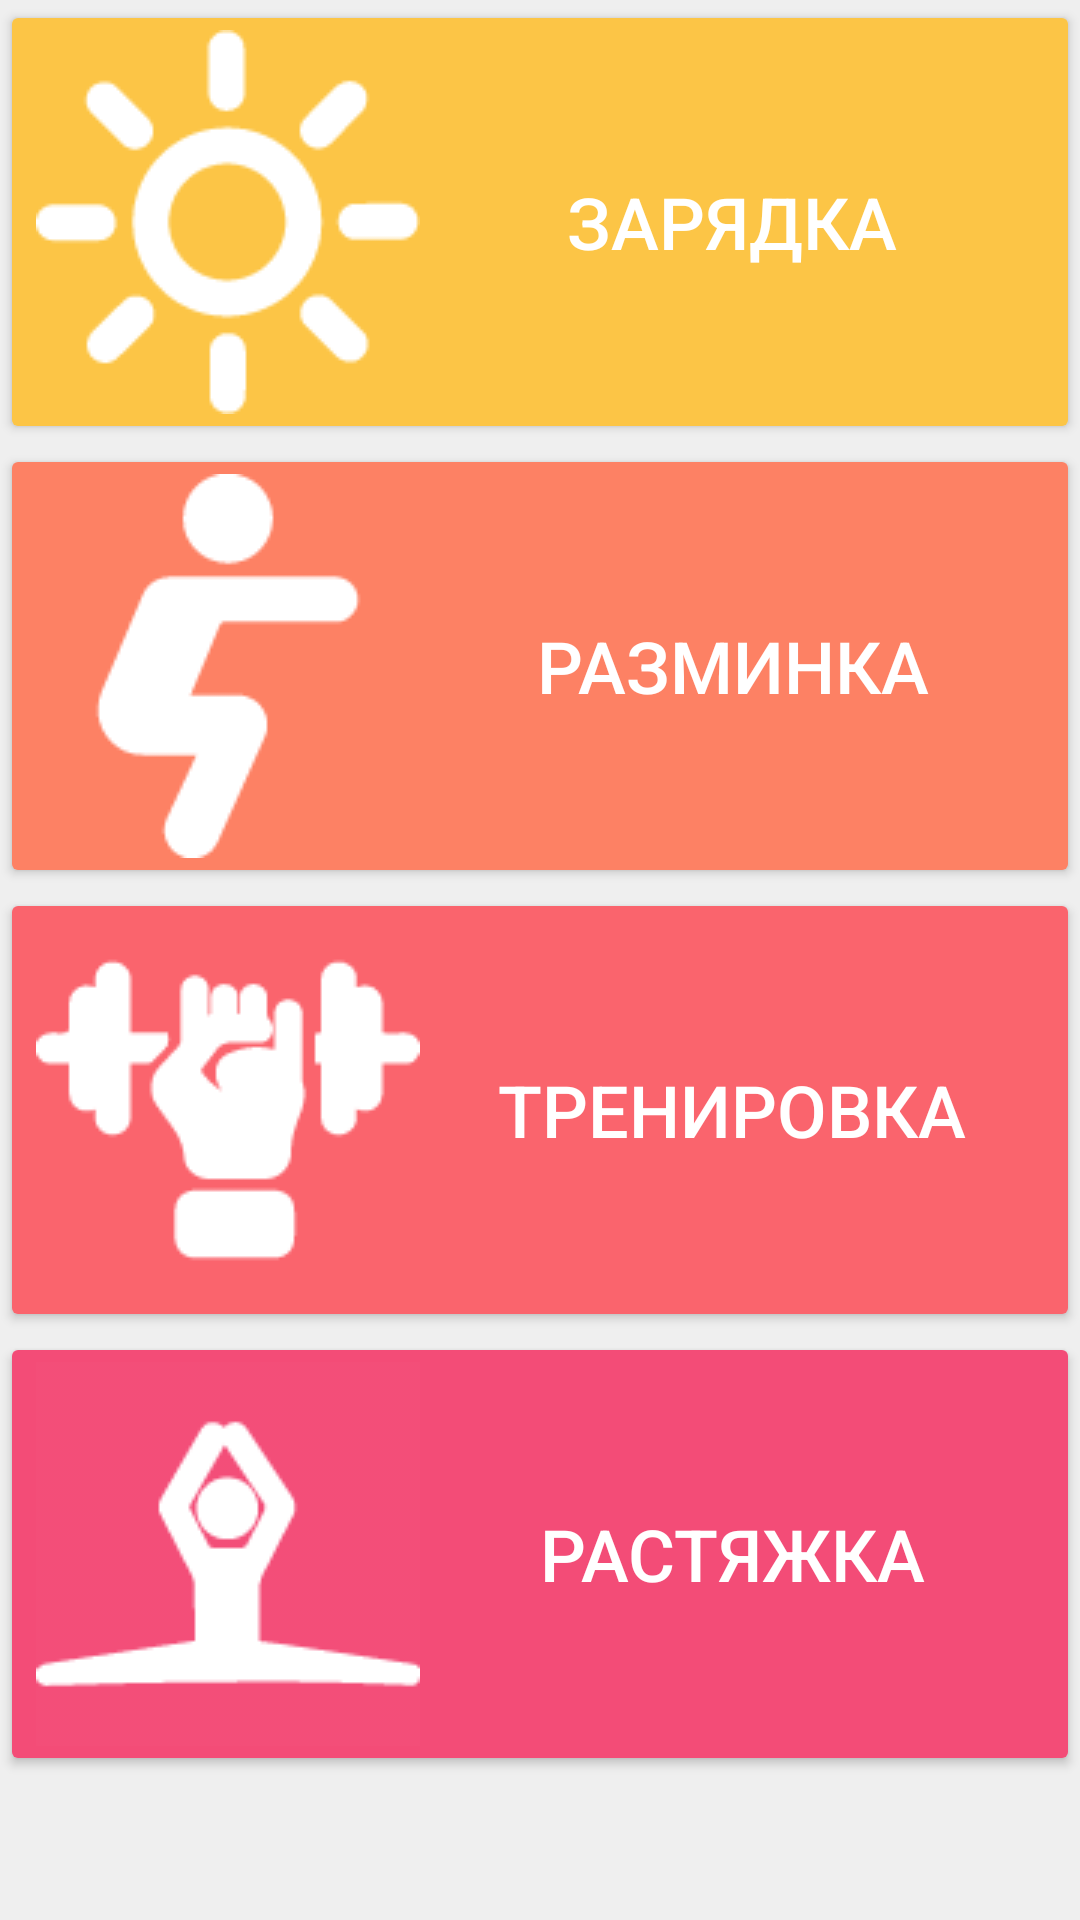

Android layout source for this screen:
<!-- AndroidManifest.xml: application theme AppTheme -->
<!-- res/layout/fragment_sport.xml -->
<?xml version="1.0" encoding="utf-8"?>
<androidx.constraintlayout.widget.ConstraintLayout xmlns:android="http://schemas.android.com/apk/res/android"
    xmlns:app="http://schemas.android.com/apk/res-auto"
    xmlns:tools="http://schemas.android.com/tools"
    android:id="@+id/SportLayout"
    android:layout_width="match_parent"
    android:layout_height="match_parent"
    android:background="#EFEFEF"
    tools:context=".sportFragment">

    <ScrollView
        android:layout_width="match_parent"
        android:layout_height="match_parent"
        app:layout_constraintBottom_toBottomOf="parent"
        app:layout_constraintEnd_toEndOf="parent"
        app:layout_constraintHorizontal_bias="1.0"
        app:layout_constraintStart_toStartOf="parent"
        app:layout_constraintTop_toTopOf="parent">

        <LinearLayout
            android:layout_width="match_parent"
            android:layout_height="wrap_content"
            android:orientation="vertical">

            <Button
                android:id="@+id/mornBtn"
                android:layout_width="match_parent"
                android:layout_height="wrap_content"
                android:backgroundTint="@color/yellow"
                android:drawableLeft="@drawable/morn"
                android:text="@string/morn"
                android:textColor="@color/design_default_color_background"
                android:textIsSelectable="false"
                android:textSize="24sp" />

            <Button
                android:id="@+id/warmBtn"
                android:layout_width="match_parent"
                android:layout_height="wrap_content"
                android:backgroundTint="@color/orange"
                android:drawableLeft="@drawable/warm"
                android:text="@string/warm"
                android:textColor="@color/design_default_color_background"
                android:textSize="24sp" />

            <Button
                android:id="@+id/trainBtn"
                android:layout_width="match_parent"
                android:layout_height="wrap_content"
                android:backgroundTint="@color/peach"
                android:drawableLeft="@drawable/train"
                android:text="@string/train"
                android:textColor="@color/design_default_color_background"
                android:textSize="24sp" />

            <Button
                android:id="@+id/flexBtn"
                android:layout_width="match_parent"
                android:layout_height="wrap_content"
                android:backgroundTint="@color/rose"
                android:drawableLeft="@drawable/flex"
                android:text="@string/flex"
                android:textColor="@color/design_default_color_background"
                android:textSize="24sp" />
        </LinearLayout>
    </ScrollView>
</androidx.constraintlayout.widget.ConstraintLayout>
<!-- resources referenced by this layout -->
<resources>
  <color name="orange">#FD8164</color>
  <color name="peach">#FA646D</color>
  <color name="rose">#F34C77</color>
  <color name="yellow">#FCC546</color>
  <!-- drawable flex: png bitmap (drawable, 1567 bytes) -->
  <!-- drawable morn: png bitmap (drawable, 2320 bytes) -->
  <!-- drawable train: png bitmap (drawable, 1879 bytes) -->
  <!-- drawable warm: png bitmap (drawable, 1529 bytes) -->
  <string name="flex">растяжка</string>
  <string name="morn">зарядка</string>
  <string name="train">тренировка</string>
  <string name="warm">разминка</string>
  <style name="AppTheme" parent="Theme.AppCompat.Light.DarkActionBar">
          
          <item name="colorPrimary">@color/colorPrimary</item>
      </style>
  <color name="colorPrimary">#6200EE</color>
</resources>
